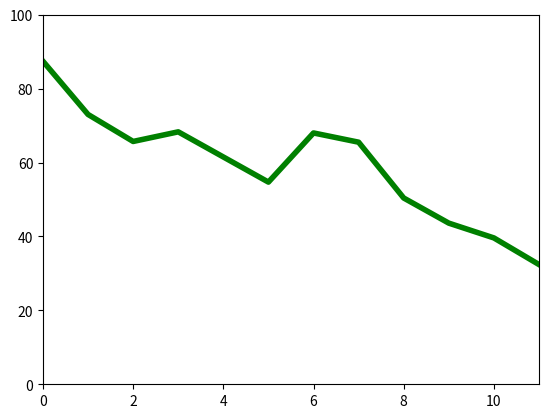

Recreate this plot in Python.
"""
3D plots are bad!
[redacted]
better than https://flic.kr/p/fL5Ft7
"""

import matplotlib.pyplot as plt
import numpy

y = (87.4, 73, 65.7, 68.3, 61.5, 54.7, 68, 65.5, 50.4, 43.6, 39.6, 32.4)
x = range(len(y))
plt.plot(x, y, 'green', linewidth=4)
plt.xlim(min(x), max(x))
plt.ylim(0, 100)
plt.savefig('ekston.png')
plt.show()
